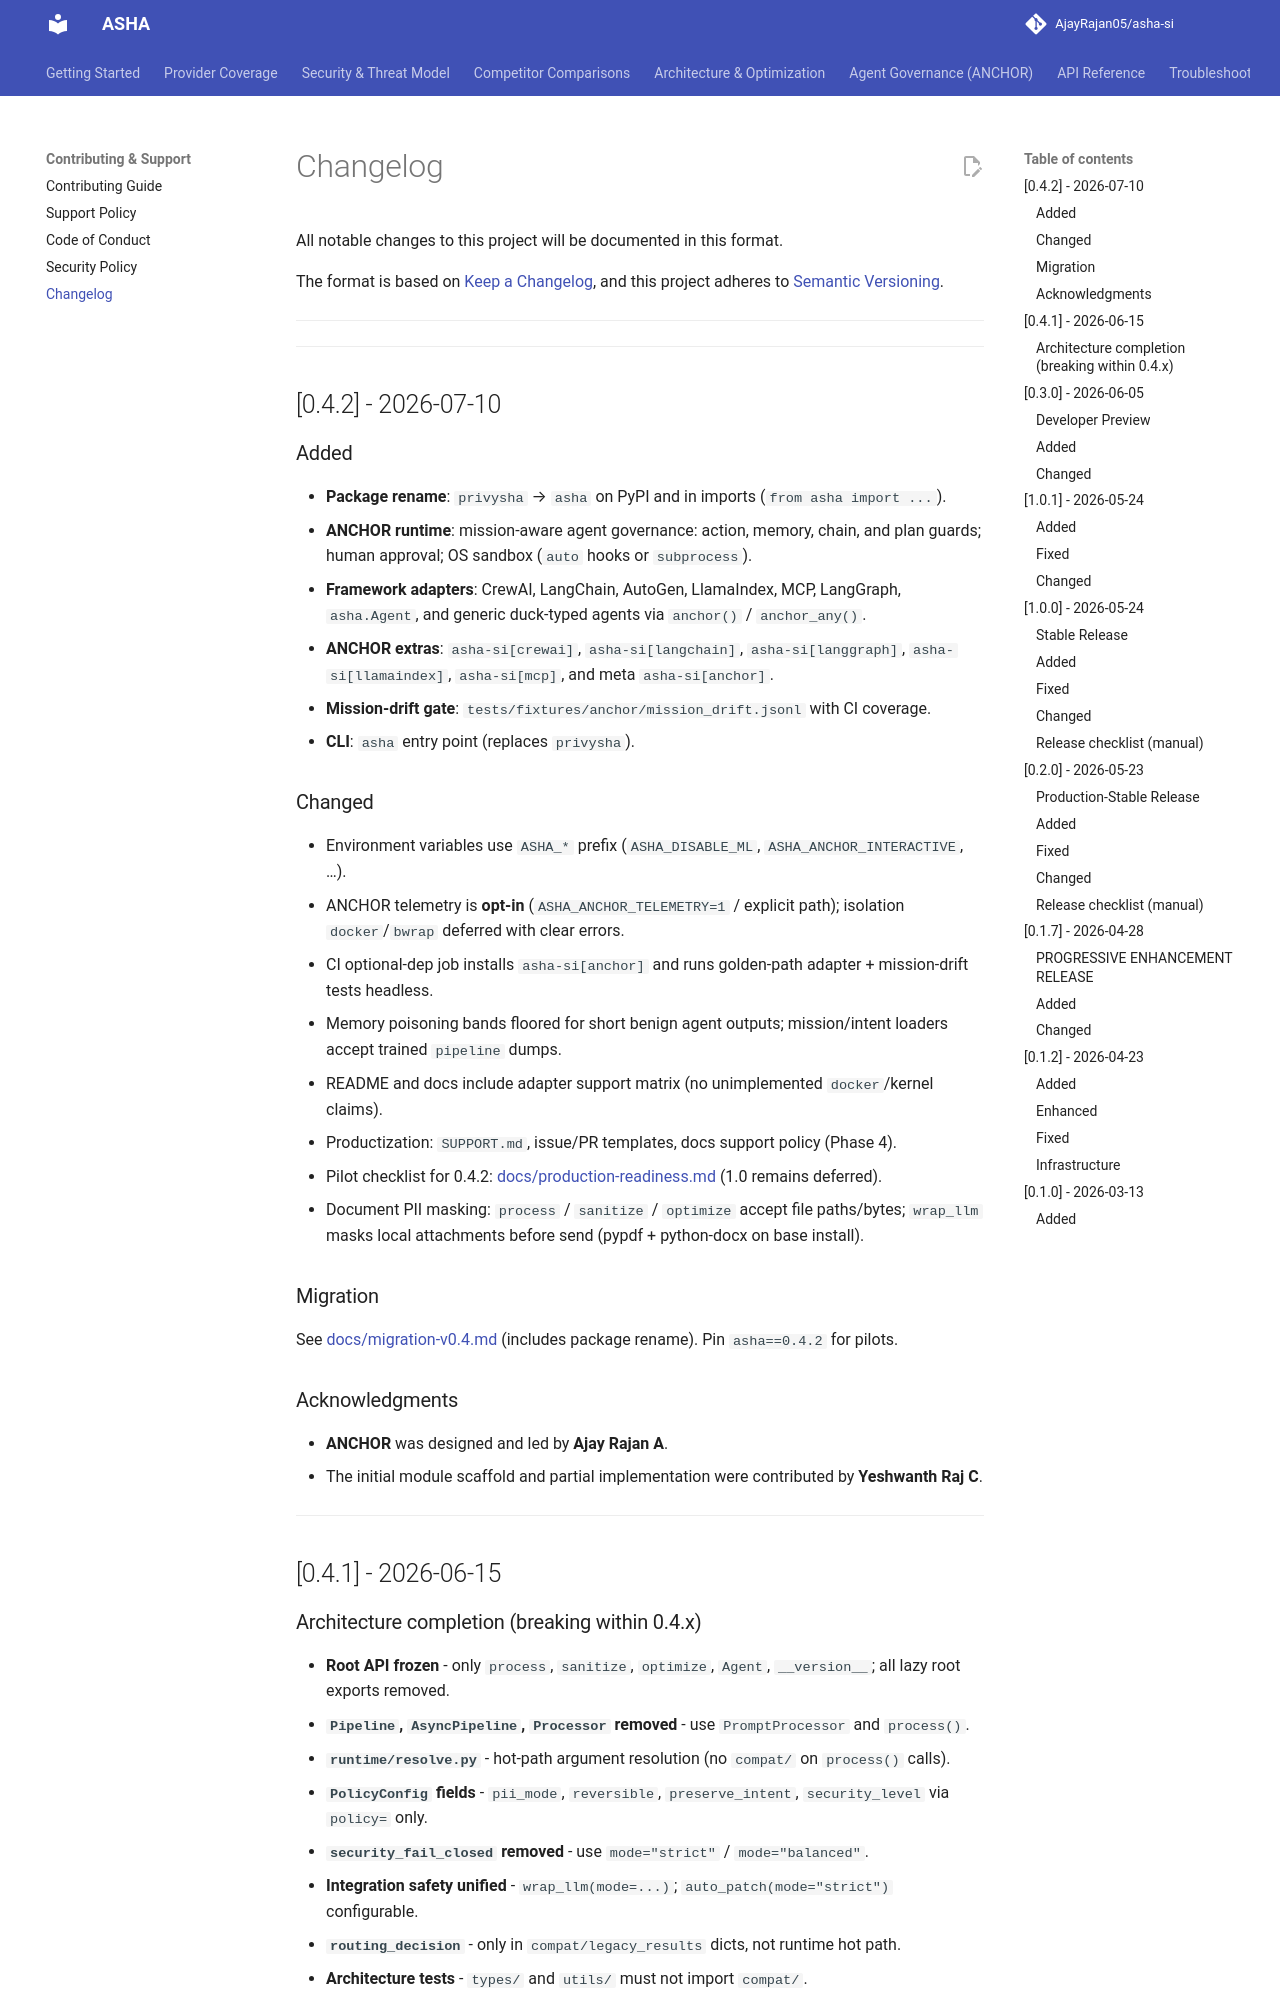

repository: AjayRajan05/asha-ai · page: changelog/index.html · generator: mkdocs

# Changelog

All notable changes to this project will be documented in this format.

The format is based on [Keep a Changelog](https://keepachangelog.com/en/1.0.0/),
and this project adheres to [Semantic Versioning](https://semver.org/spec/v2.0.0.html).

---

---

## [0.4.2] - 2026-07-10

### Added

- **Package rename**: `privysha` → `asha` on PyPI and in imports (`from asha import ...`).
- **ANCHOR runtime**: mission-aware agent governance: action, memory, chain, and plan guards; human approval; OS sandbox (`auto` hooks or `subprocess`).
- **Framework adapters**: CrewAI, LangChain, AutoGen, LlamaIndex, MCP, LangGraph, `asha.Agent`, and generic duck-typed agents via `anchor()` / `anchor_any()`.
- **ANCHOR extras**: `asha-si[crewai]`, `asha-si[langchain]`, `asha-si[langgraph]`, `asha-si[llamaindex]`, `asha-si[mcp]`, and meta `asha-si[anchor]`.
- **Mission-drift gate**: `tests/fixtures/anchor/mission_drift.jsonl` with CI coverage.
- **CLI**: `asha` entry point (replaces `privysha`).

### Changed

- Environment variables use `ASHA_*` prefix (`ASHA_DISABLE_ML`, `ASHA_ANCHOR_INTERACTIVE`, …).
- ANCHOR telemetry is **opt-in** (`ASHA_ANCHOR_TELEMETRY=1` / explicit path); isolation `docker`/`bwrap` deferred with clear errors.
- CI optional-dep job installs `asha-si[anchor]` and runs golden-path adapter + mission-drift tests headless.
- Memory poisoning bands floored for short benign agent outputs; mission/intent loaders accept trained `pipeline` dumps.
- README and docs include adapter support matrix (no unimplemented `docker`/kernel claims).
- Productization: `SUPPORT.md`, issue/PR templates, docs support policy (Phase 4).
- Pilot checklist for 0.4.2: [docs/production-readiness.md](https://ajayrajan05.github.io/asha-si/production-readiness/) (1.0 remains deferred).
- Document PII masking: `process` / `sanitize` / `optimize` accept file paths/bytes; `wrap_llm` masks local attachments before send (pypdf + python-docx on base install).

### Migration

See [docs/migration-v0.4.md](https://ajayrajan05.github.io/asha-si/migration-v0.4/) (includes package rename). Pin `asha==0.4.2` for pilots.

### Acknowledgments

- **ANCHOR** was designed and led by **Ajay Rajan A**.
- The initial module scaffold and partial implementation were contributed by **Yeshwanth Raj C**.

---

## [0.4.1] - 2026-06-15
